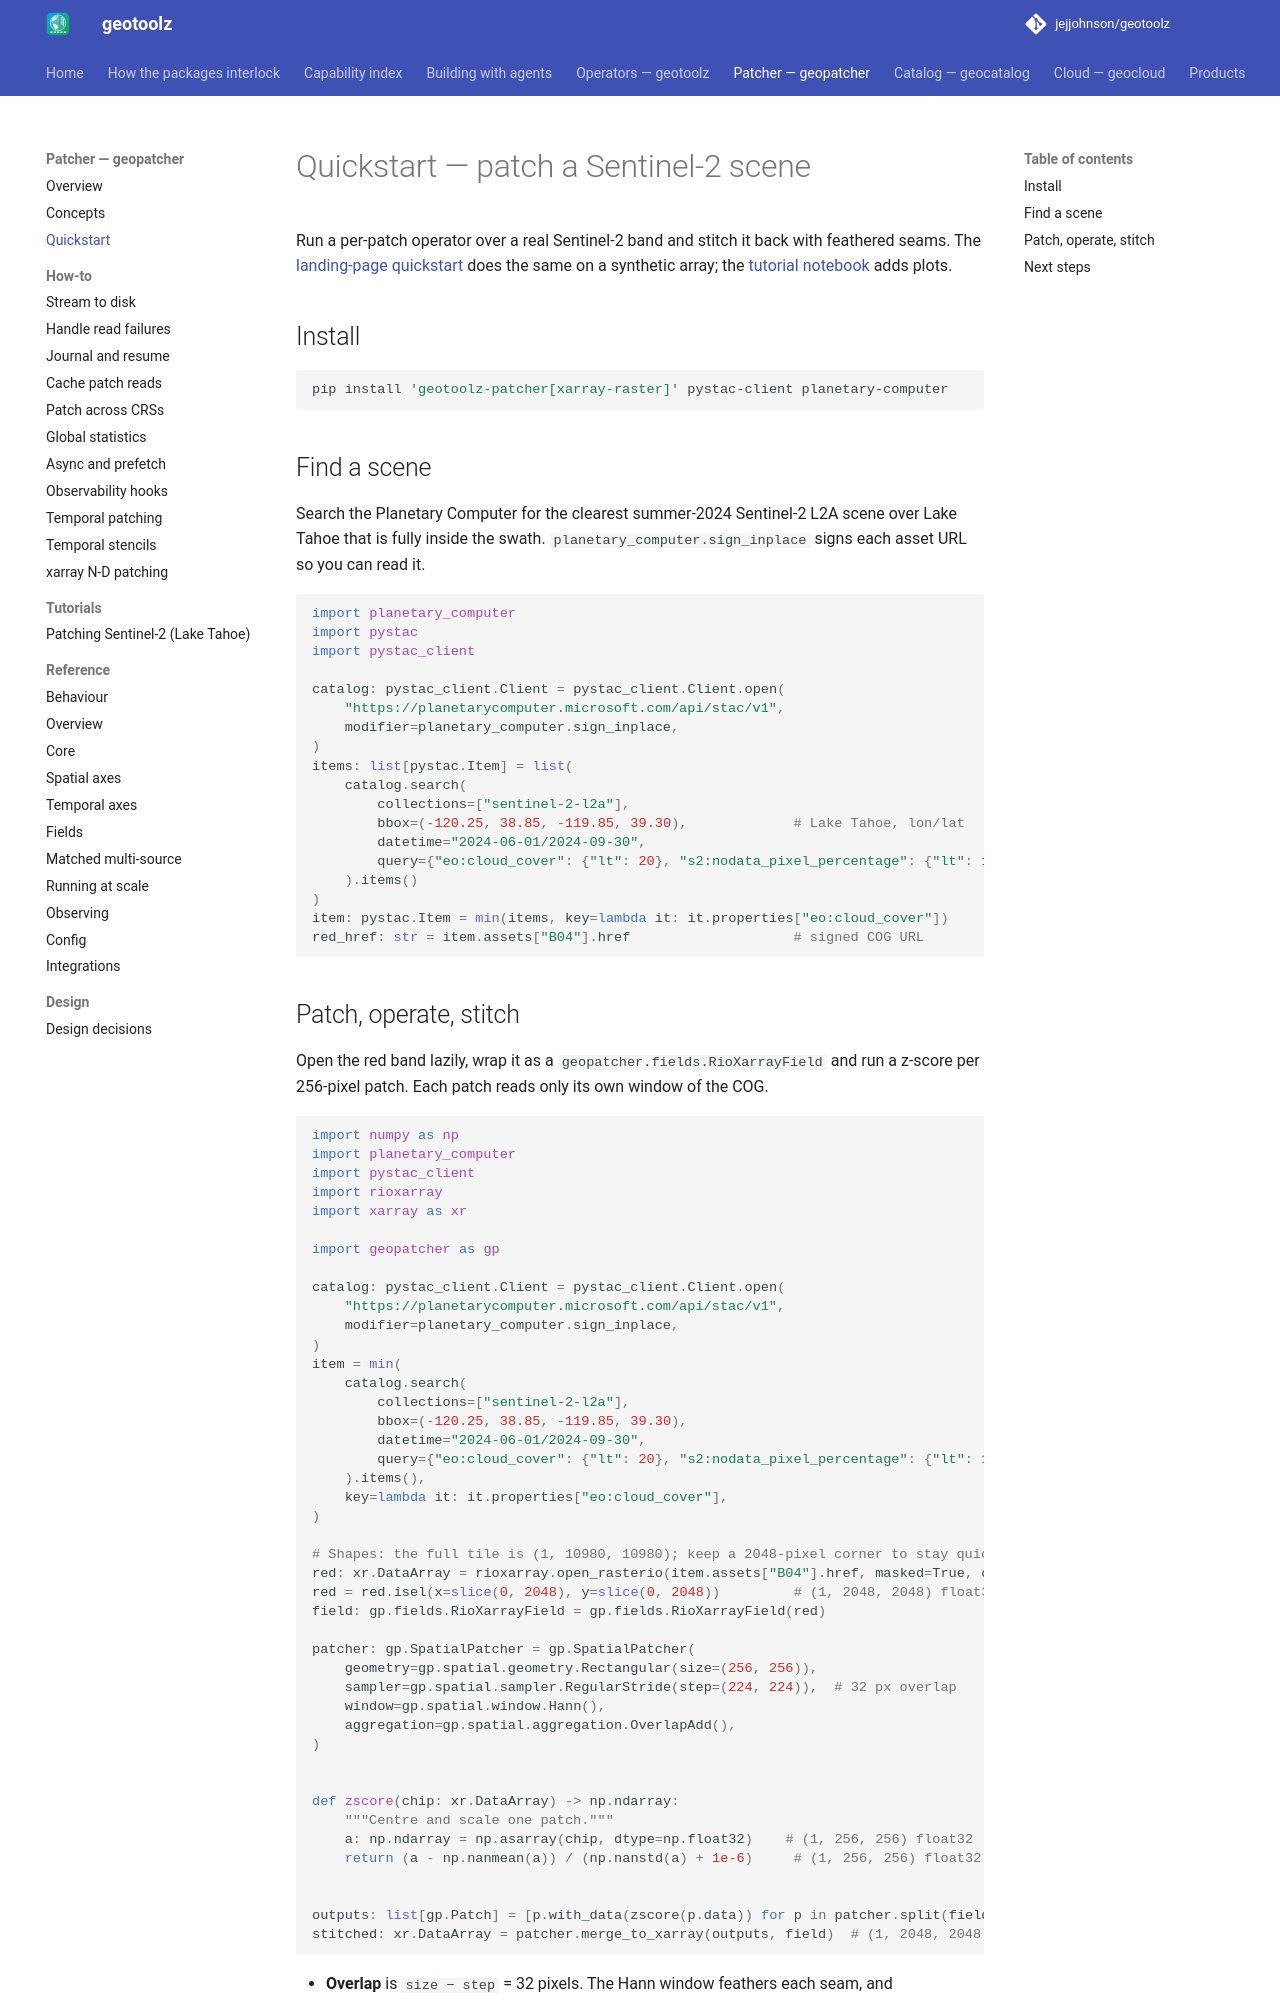

repository: jejjohnson/geotoolz · page: patcher/quickstart/index.html · generator: mkdocs

# Quickstart — patch a Sentinel-2 scene

Run a per-patch operator over a real Sentinel-2 band and stitch it back
with feathered seams. The [landing-page quickstart](index.md#quickstart)
does the same on a synthetic array; the
[tutorial notebook](notebooks/patcher_lake_tahoe.ipynb) adds plots.

## Install

```bash
pip install 'geotoolz-patcher[xarray-raster]' pystac-client planetary-computer
```

## Find a scene

Search the Planetary Computer for the clearest summer-2024 Sentinel-2 L2A
scene over Lake Tahoe that is fully inside the swath.
`planetary_computer.sign_inplace` signs each asset
URL so you can read it.

```python
import planetary_computer
import pystac
import pystac_client

catalog: pystac_client.Client = pystac_client.Client.open(
    "https://planetarycomputer.microsoft.com/api/stac/v1",
    modifier=planetary_computer.sign_inplace,
)
items: list[pystac.Item] = list(
    catalog.search(
        collections=["sentinel-2-l2a"],
        bbox=(-120.25, 38.85, -119.85, 39.30),             # Lake Tahoe, lon/lat
        datetime="2024-06-01/2024-09-30",
        query={"eo:cloud_cover": {"lt": 20}, "s2:nodata_pixel_percentage": {"lt": 1}},
    ).items()
)
item: pystac.Item = min(items, key=lambda it: it.properties["eo:cloud_cover"])
red_href: str = item.assets["B04"].href                    # signed COG URL
```
